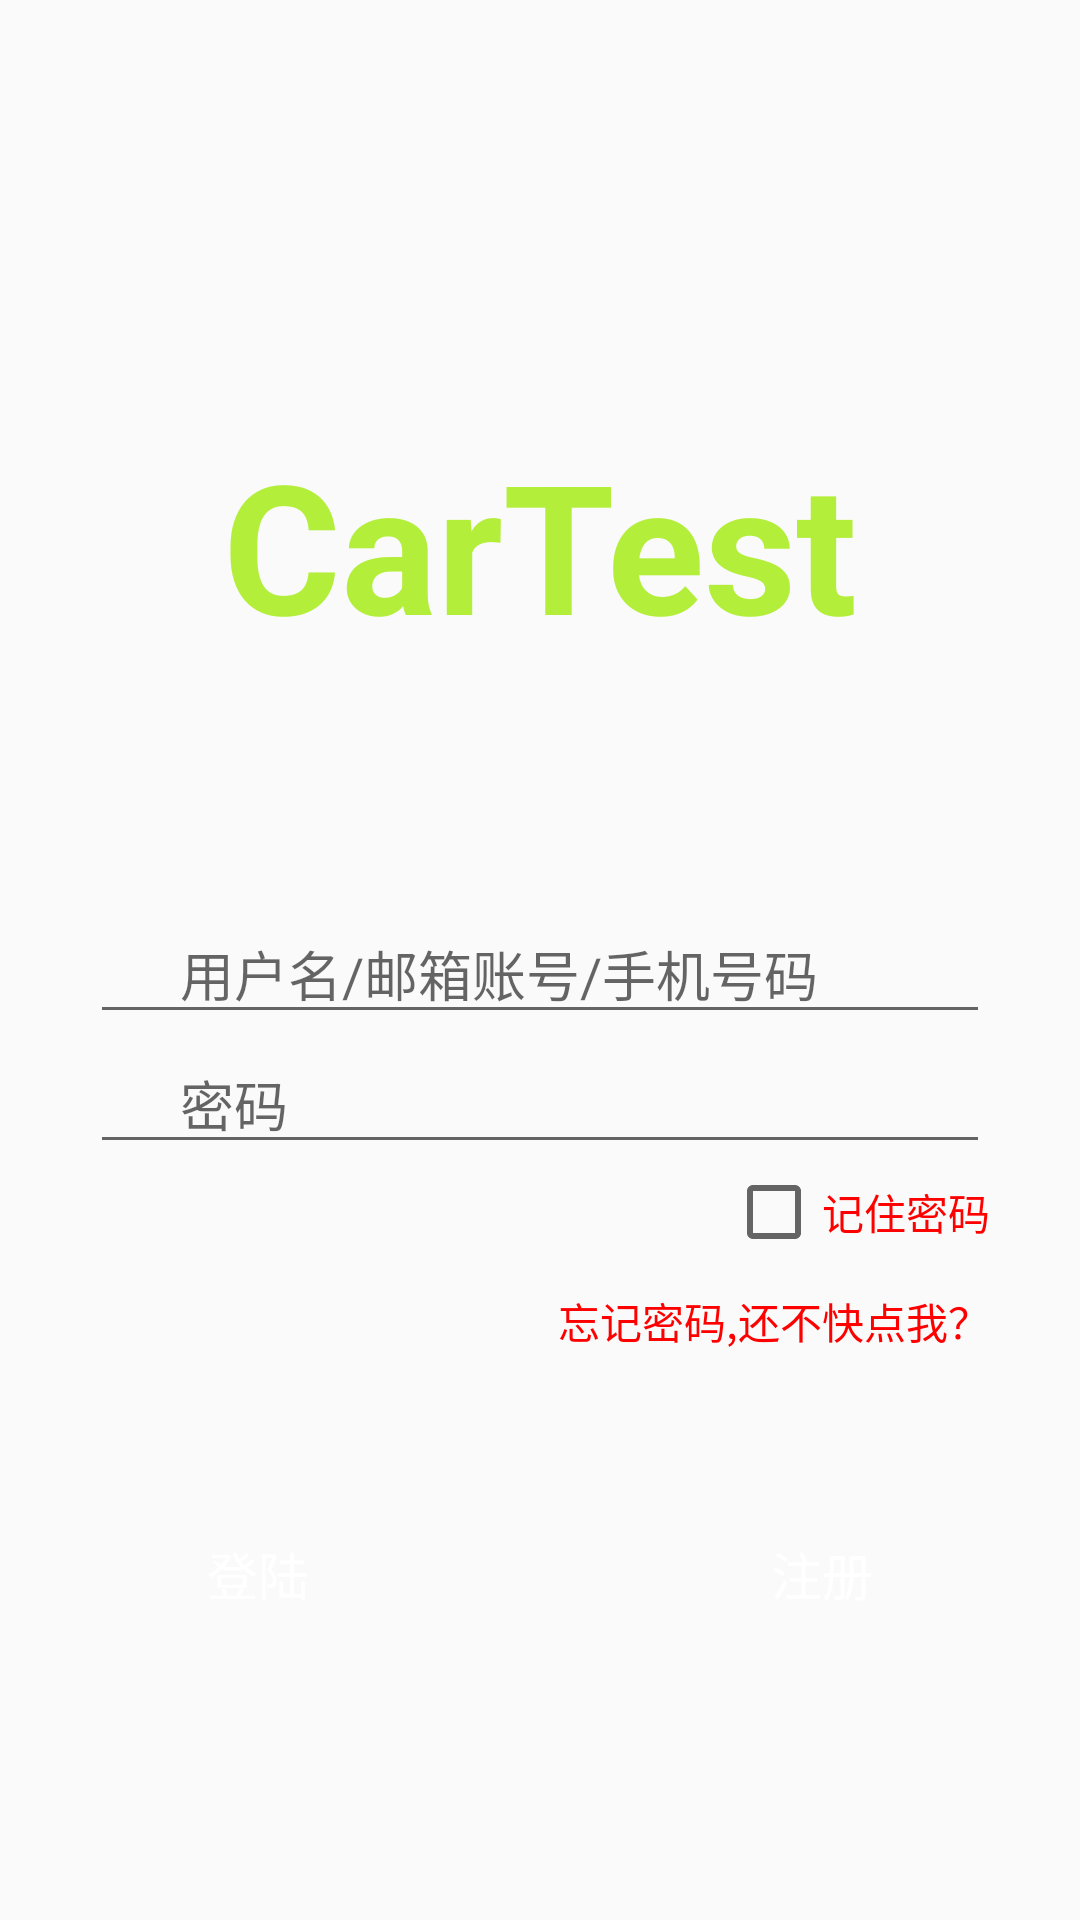

The Android layout XML behind this screen, and the referenced resources:
<!-- AndroidManifest.xml: application theme AppTheme -->
<!-- res/layout/activity_login.xml -->
<?xml version="1.0" encoding="utf-8"?>
<LinearLayout
    xmlns:android="http://schemas.android.com/apk/res/android"
    android:orientation="vertical"
    android:layout_width="match_parent"
    android:layout_height="match_parent"
    android:gravity="center"
    >
    <TextView
        android:id="@+id/ui_login"
        android:layout_gravity="center"
        android:text="@string/app_name"
        android:layout_width="wrap_content"
        android:layout_height="wrap_content"
        android:layout_marginTop="50dp"
        android:layout_marginBottom="80dp"
        android:textSize="60dp"
        android:textColor="@color/colorPrimary"
        android:textStyle="bold"/>
    <EditText
        android:id="@+id/et_name"
        android:layout_width="match_parent"
        android:layout_height="wrap_content"
        android:hint="      用户名/邮箱账号/手机号码"
        android:layout_marginRight="30dp"
        android:layout_marginLeft="30dp"/>
    <EditText
        android:id="@+id/et_password1"
        android:layout_width="match_parent"
        android:layout_height="wrap_content"
        android:hint="      密码"
        android:layout_marginRight="30dp"
        android:layout_marginLeft="30dp"
        android:inputType="textPassword"/>
    <LinearLayout
        android:layout_width="match_parent"
        android:layout_height="wrap_content"
        android:orientation="vertical">
        <CheckBox
            android:id="@+id/keep_password"
            android:layout_marginRight="30dp"
            android:layout_gravity="right"
            android:layout_width="wrap_content"
            android:layout_height="wrap_content"
            android:text="记住密码"
            android:textColor="@color/colorAccent"/>

        <TextView
            android:layout_marginTop="10dp"
            android:id="@+id/textview_forget"
            android:layout_width="wrap_content"
            android:layout_height="wrap_content"
            android:layout_gravity="right"
            android:layout_marginRight="30dp"
            android:text="忘记密码,还不快点我？"
            android:textColor="@color/colorAccent" />
    </LinearLayout>
    <LinearLayout
        android:layout_marginTop="50dp"
        android:layout_width="match_parent"
        android:layout_height="wrap_content"
        android:gravity="center">
        <Button
            android:id="@+id/bt_login"
            android:textColor="@color/white"
            android:background="@drawable/button_bg2"
            android:text="登陆"
            android:layout_width="wrap_content"
            android:layout_height="match_parent"
            android:layout_marginRight="100dp"
            android:textSize="17dp"/>
        <Button
            android:textColor="@color/white"
            android:background="@drawable/button_bg2"
            android:text="注册"
            android:id="@+id/bt_registered"
            android:layout_width="wrap_content"
            android:layout_height="match_parent"
            android:textSize="17dp"
            />
    </LinearLayout>

</LinearLayout>
<!-- resources referenced by this layout -->
<resources>
  <color name="colorAccent">#FF0000</color>
  <color name="colorPrimary">#B3EE3A</color>
  <color name="white">#fff</color>
  <string name="app_name">CarTest</string>
  <style name="AppTheme" parent="Theme.AppCompat.Light.DarkActionBar">
          
          <item name="colorPrimary">@color/colorPrimary</item>
          <item name="colorPrimaryDark">@color/colorPrimaryDark</item>
          <item name="colorAccent">@color/colorAccent</item>
      </style>
  <color name="colorPrimaryDark">#9ACD32</color>
</resources>
